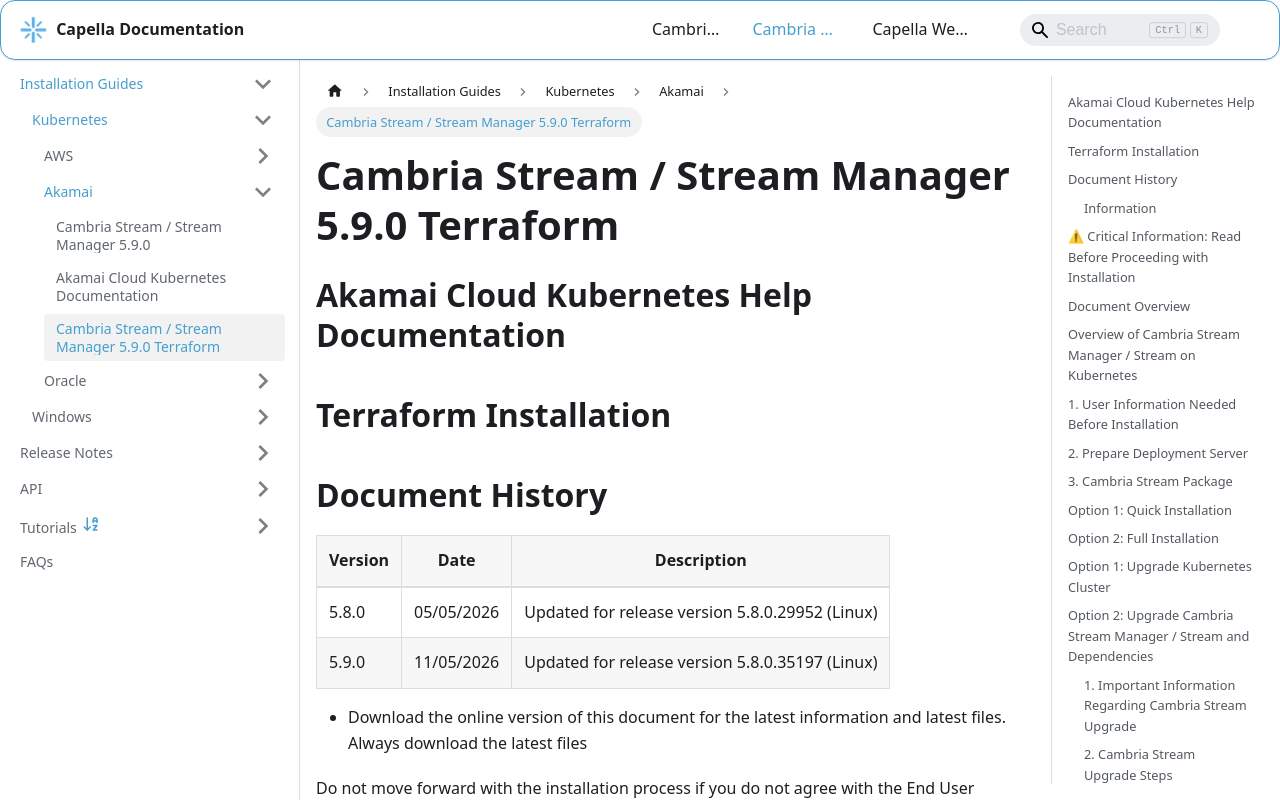

repository: CapellaSystems/documents.capellasystems.net · page: docs/cambria-stream/installation-guides/kubernetes/akamai/cambria-stream-terraform-akamai-kubernetes/index.html · generator: docusaurus

# Cambria Stream / Stream Manager 5.9.0 Terraform

## Akamai Cloud Kubernetes Help Documentation

## Terraform Installation

## Document History

| Version | Date | Description |
|---|---|---|
| 5.8.0 | 05/05/2026 | Updated for release version 5.8.0.29952 (Linux) |
| 5.9.0 | 11/05/2026 | Updated for release version 5.8.0.35197 (Linux) |

* Download the online version of this document for the latest information and latest files. Always
download the latest files

Do not move forward with the installation process if you do not agree with the End User License
Agreement (EULA) for our products. You can download and read the EULA for Cambria Stream, Cambria
Stream Manager, and Cambria License Manager from the links below:

Cambria Stream Manager | Cambria Stream | Cambria License Manager
https://www.dropbox.com/s/1wg7ee7a59kzi8h/EULA_Cambria_License_Manager.pdf?dl=0https://www.dropbox.com/s/cdttx4flzb7nxp1/EULA_Cambria_Stream_Manager.pdf?dl=0
https://www.dropbox.com/s/fla62h4o9kuqn7k/EULA_Cambria_Stream.pdf?dl=0

> **Important: Limitations and Security Information**

Cambria Stream, Stream Manager, and License Manager are installed on Linux in containers. Limitations and
security information can be found in the document below:

https://www.dropbox.com/scl/fi/bq6qhry0jg44ljoee78sg/Cambria_Stream_5_9_0_Limitations_and_Security_Information.pdf?rlkey=5dbtikprwve22dl704x7jm5kv&st=5avs8h4h&dl=0

> **Important: Before You Begin**

PDF documents have a copy/paste issue. For best results, download this document and any referenced PDF
documents in this guide and open them in a PDF viewer such as Adobe Acrobat.

For commands that are in more than one line, copy each line one by one and check that the copied command
matches the one in the document.

The sections below provide instructions on creating a NEW basic Kubernetes cluster with Cambria Stream with
default settings and more open security settings. For more granular control and non-default settings, consult
Akamai Cloud documentation.

### Information

This document references Kubernetes version 1.36 only

## ⚠ Critical Information: Read Before Proceeding with Installation

Before starting the installation, carefully review the following considerations. Skipping this section may
result in errors, failed deployments, or misconfigurations.

1. A New Kubernetes Cluster Will Be Deployed

-    The installation process creates a brand-new Kubernetes cluster to keep the Cambria ecosystem
isolated from other applications.

2. Default Installation is Non-Secure

-    The guide covers installation with default settings in an open environment (not secure).
-    If you require a secure or customized setup, you will need Akamai Cloud expertise, which is not
covered in this guide.

3. Understand Your Transcoding Requirements

-    Know your expected transcoding volume, input/output specs, and whether a GPU is needed.

4. Administrative Rights Required

-    Many of the steps in this guide require administrative rights to Akamai Cloud for adding permissions and
performing other administrative functions of that sort.

5. Check Akamai Cloud Account Quota

-    Ensure the Akamai Cloud account has sufficient quota to deploy Kubernetes resources.

6. A Separate Linux Machine is Required

-    A dedicated Linux machine (preferably Ubuntu on an Akamai Cloud Linode machine) is needed to
deploy Kubernetes.
-    Keeping Kubernetes tools and configuration files on a dedicated system is strongly recommended.

7. Verify Region-Specific Resource Availability

-    Not all Akamai Cloud regions support the same resources (e.g., GPU availability varies by region).
-    Consult Akamai Cloud documentation to confirm available resources in your desired region.

8. Cloud Storage for Logs is Recommended

-    It is highly recommended to use the S3 Loki configuration for log storage for production
-    This is also recommended for testing but this guide does provide a Filesystem configuration that writes logs to
volumes only
-    The filesystem version of Loki will only retain 1 days worth of logs max and it is not as reliable as other
method

9. S3 Loki Configuration Requires At Least 2 Nodes

-    For S3 Loki configuration, it is required to at least have 2 nodes running on the kubernetes cluster at any
given time.
-    The S3 bucket that the logs are written to will need to have a lifecycle policy configured to manage log
deletion

## Document Overview

1. Overview of Cambria Stream Manager and Cambria Stream on Kubernetes
2. Prerequisites
3. Installation
4. Verification
5. Testing Cambria Stream
6. Updating / Upgrading
7. Cleanup / Delete
8. Resources / Useful Information
9. Glossary

## Overview of Cambria Stream Manager / Stream on Kubernetes

For general information about the Kubernetes deployment and Cambria Stream / Stream Manager, see the following
document. If this is your first time deploying or working with Cambria Stream, it is highly recommended to
review this document.

https://www.dropbox.com/scl/fi/kn4hfd5c3ve6x98xlui9f/Cambria_Stream_5_9_0_Akamai_Information.pdf?rlkey=lny76i7q22d8ft0bx2qnz38zz&st=ts37u86n&dl=0

# Prerequisites

## 1. User Information Needed Before Installation

Required Information:

- Akamai Linode Personal Access Token with Read/Write access to all Akamai resources
- Cambria Stream Manager License Key (Eg. 2XXXXX-XXXXXX-XXXXXX-XXXXXX-XXXXXX-XXXXXX)
- Cambria Stream Worker License Key (Eg. 3XXXXX-XXXXXX-XXXXXX-XXXXXX-XXXXXX-XXXXXX)
- Region code where to deploy the Kubernetes Cluster (Eg. us-ord)

Other Important Information:

- Number of Cambria Stream Manager backup machines needed
- The machine specification for the Cambria Stream Manager nodes
- Number of Cambria Stream Worker machines needed
- The machine specification for the Cambria Stream encoder / packager nodes

## 2. Prepare Deployment Server

In order to deploy Cambria Stream, a Linux Deployment Server is required because this is where all of the tools,
dependencies, and packages for the Cambria Stream Kubernetes deployment will be installed and/or stored.

> **Important: Linux Deployment Server Machine Information**

The instructions in this document perform functions using a root user. To keep things consistent, Capella strongly
recommends using Akamai Linode instances for the deployment process.

Capella tests deployment with the Dedicated 4GB (g6-dedicated-2) instance type

Minimum Requirements:

| | |
|---|---|

Operating System (OS)           Ubuntu 24.04

CPU(s)                          2

RAM                             4 GB

Storage                         10 GB

1. On the Akamai Dashboard, create a new Ubuntu Linode used for the terraform deployment. For best performance,
choose an 4GB RAM or higher machine (Eg. Dedicated 4GB)

2. SSH into the new Linode and install general tools:

```text
sudo apt update && \
sudo DEBIAN_FRONTEND=noninteractive apt -o Dpkg::Options::="--force-confold" -y upgrade && \
sudo DEBIAN_FRONTEND=noninteractive apt -o Dpkg::Options::="--force-confold" -y install curl unzip
```

Important

If during this step, a Configuring openssh-server menu shows up, choose keep the local version currently
installed

3. You will also need to download the argo-rollouts tool for whenever upgrades are needed:

```text
curl -o kubectl-argo-rollouts -sL https://github.com/argoproj/argo-rollouts/releases/download/v1.8.3/kubectl-argo-rollouts-linux-amd64
chmod +x ./kubectl-argo-rollouts
sudo mv ./kubectl-argo-rollouts /usr/local/bin/
```

## 3. Cambria Stream Package

1. Still on the Linux Deployment Server, download the package:

```text
curl -o CambriaStreamLKE.zip -L
"https://www.dropbox.com/scl/fi/s6vj5dct48map21ucho2v/CambriaStreamKubernetesAkamai_5_9_0.zip?rlkey=q5u916rtewp5lrf0rmctx1x54&st=x0ozryu4&dl=1"
```

2. Unzip the package and make the shell scripts executable:

```text
unzip -o CambriaStreamLKE.zip && chmod +x ./bin/*.sh
```

3. Install the tools needed for deployment:

```text
./bin/setupTools.sh && ./bin/installKubeToolsAkamai.sh && ./bin/installLogcli.sh && ./bin/installTerraformDocs.sh
```

4. Restart the SSH terminal window for the changes to take effect

5. Verify the tools are installed:

```text
kubectl version --client && helm version && terraform --version && kubectl argo rollouts version &&
terraform-docs --version && logcli --version
```

# Installation

## Option 1: Quick Installation

For users that just want to quickly install Cambria Stream on Akamai Cloud LKE for testing and are ok with the default
values, follow the steps in this section.

> **Important: Information About this Quick Installation**

- This install method will create an Akamai Cloud LKE cluster with 1 Cambria Stream Manager node, 2 backup
Cambria Stream Manager nodes, and 2 Cambria Stream encoder nodes

- Not all Akamai regions have the same instance type availability. If changing the lke_region, make sure to use
available instance types for the region

- Variables used in this install method are environment variables. Recommendation is to save these values
somewhere safe for future reference. These environment variables do not persist once the command prompt /
terminal session is closed

- For more information on the variables used in this section and other allowed variables, see the tables in Cambria
Stream Variables

1. Open a command prompt / terminal window on the Deployment Server

2. Set the following environment variables (the values can be changed to your preference):
For security reasons, it is recommended to change all sensitive values.

```text
export TF_VAR_pg_cluster_password=xrtVeQ4nfdd2YHoswqdURZvQDaL4KpNElsCEEe9bwdxMd73KckIeXzS5cU6LiC2
export TF_VAR_cambria_stream_api_token=12345678-1234-43f8-b4fc-53afd3893d5f
export TF_VAR_cambria_stream_web_ui_user=admin,webUIUser,userpassword
export TF_VAR_cambria_abc_web_ui_user=admin,defaultABCWebUIUser,userpassword
export TF_VAR_grafana_admin_password=prom-capellaPsw
export TF_VAR_lke_cluster_name=cambria-stream
export TF_VAR_lke_region=us-ord
export TF_VAR_manager_instance_type=g8-dedicated-8-4
export TF_VAR_worker_instance_type=g8-dedicated-16-8
export TF_VAR_streamrouter_instance_type=g8-dedicated-8-4
```

3. Set your Akamai Linode Toke and Cambria Stream Licenses:

```text
export TF_VAR_linode_token=<my-linode-token>
export TF_VAR_license_key_manager=<your-cambria-stream-manager-license-key>
export TF_VAR_license_key_worker=<your-cambria-stream-license-key>
```

4. Set the location for the kubeconfig file:

```text
export KUBECONFIG=kubeconfig.yaml
```

5. Deploy

```text
terraform init && terraform apply -auto-approve
```

7. Save the following files somewhere safe as they are needed to perform operations against the Kubernetes cluster
such as updating, deleting, getting information, etc:

- kubeconfig.yaml
- terraform.tfstate
- values.tfvars

## Option 2: Full Installation

For users that require a more personalized installation than the quick install method can provide, follow the steps in
this section.

1. Generate a config file to specify all of the values for the Kubernetes cluster environment:

```text
terraform-docs tfvars hcl . --description --sort=false --output-file=values.tfvars --output-mode=replace --output-template="{{ .Content }}"
```

2. In a text editor (Eg. nano), edit the config file with the values for your specific environment:

```text
nano values.tfvars
```

This file will have descriptions for each variable. For more information on the variables, see section Cambria Stream
Variables

3. If using nano, save your changes with CTRL/CMD + X, type the letter 'y', and Enter / Return

4. Set the location for the kubeconfig file:

```text
export KUBECONFIG=kubeconfig.yaml
```

5. Deploy

```text
terraform init && terraform apply -auto-approve -var-file=values.tfvars
```

6. Save the following files somewhere safe as they are needed to perform operations against the Kubernetes cluster
such as updating, deleting, getting information, etc:

- kubeconfig.yaml
- terraform.tfstate
- values.tfvars

# Verification

The easiest way to verify if the installation works is if you can access the main application components. To get the
different applications available, run the following command in the Linux Deployment Server:

```text
./bin/getStreamInfo.sh
```

What to check?

- Cambria Stream Manager Web UI (Can access and login)
- Cambria Stream REST API (Can make API calls)
- Cambria Stream License Manager Web UI (Can access and login)
- Cambria Stream Ad Break Control (Can access and login)
- Grafana Web UI (Can access and login)

For a more in-depth verification, follow the steps in this document:

https://www.dropbox.com/scl/fi/5dmlsnluh67k94z88ls2u/Cambria_Stream_5_9_0_Deployment_Verification_Guide.pdf?rlkey=xqn4qv4vj03i262xiq4nxqbwq&st=ku497s54&dl=0

# Testing Cambria Stream

Use the following guide to learn about Cambria Stream and get started testing:

https://www.dropbox.com/scl/fi/ne3t3efc490cnresayawl/Cambria_Stream_Manager_and_Cambria_Stream_5_9_0_User_Guide.pdf?rlkey=vvifcxd1rlgkdlcw21nbwjpec&st=opsqx5wg&dl=0

# Updating / Upgrading

> **Warning: In-Place Kubernetes Upgrades**

For major upgrades like Kubernetes or Cambria Stream version upgrades, Capella highly recommends
creating a new Kubernetes cluster with the new version as the current upgrade steps may not consistently
work. In some cases, like Kubernetes version upgrade, the process is irreversible.

If you would still like to proceed with an in-place upgrade, follow the steps below

## Option 1: Upgrade Kubernetes Cluster

This option is only used for upgrading the Kubernetes cluster to a new version. Skip this step if you only need to
upgrade Cambria Stream / Stream Manager.

1. Review section Prerequisites to verify that those prerequisites have been met

2. Download / Paste your values.tfvars and terraform.tfstate files that were used for the Kubernetes cluster
deployment into the Linux deployment server

3. Edit the values.tfvars file and change the kubernetes_version variable to the desired version

4. Set the KUBECONFIG environment variable:

```text
export KUBECONFIG=kubeconfig.yaml
```

5. Run the terraform deployment update:

```text
terraform apply -auto-approve -var-file=values.tfvars
```

6. Run through the steps in Verification to check that the Kubernetes cluster is still working

## Option 2: Upgrade Cambria Stream Manager / Stream and Dependencies

### 1. Important Information Regarding Cambria Stream Upgrade

The current way to update a Kubernetes Cluster is through a third-party tool called argo-rollouts. This process allows
you to manually upgrade pods incrementally. There are four steps involved in the upgrade process:

1. Upgrade X% of total Cambria Stream worker pods (workerRolloutStep1Weight value). That means if you
have 5 pods and step 1 is to upgrade 10%, that means 1 pod will be upgraded.

2. When the pods are upgraded successfully, argo-rollouts goes into a pause state. While in this state,
argo-rollouts waits for the user to manually move on to the next step. This is so that the user can verify that
the upgraded pods are working properly.

3. Upgrade X% of total Cambria Stream worker pods (workerRolloutStep2Weight value). That means if you
have 5 pods and step 3 is to upgrade to 40%, that means 2 pods will be upgraded. However, since 1 pod has
already been upgraded from step 1, that means only 1 pod will be upgraded in this step.

4. This is the same as step 2. In this case, argo-rollouts waits for the user to manually verify that the upgraded
pods are working properly. After this step, the rest of the pods in the cluster are upgraded.

Follow these steps to upgrade your Cambria Stream Manager, Cambria Stream, and/or Helm-managed
Kubernetes environment:

Before doing any upgrades, you will need to make sure you are fully aware of your current setup and save all
configurations, programs, keys (such as DRM keys, AWS keys, etc), and previous yaml files (Eg.
cambriaStreamConfig.yaml). There are some things to keep in mind:

1. For upgrading to new Cambria Stream / Stream Manager versions, please use our newest Cambria Stream
Kubernetes guide. This should have been provided for you. If you do not have a new version of the document,
contact Capella’s support team: support@capellasystems.net
2. Cambria Stream nodes may change. This means that the ip addresses, names, etc may also change. This is
more likely the case when running the non-normal upgrade steps. In the case that the Cambria Stream nodes
do change, you will need to manually re-configure your incoming streams to point to the new Cambria Stream
nodes after the upgrade.
3. Cambria Stream Manager WebUI and Cambria Stream Manager REST API urls may also change during the
installation process. This is more likely to be the case if not running the normal upgrade process
4. Upgrading is not currently seamless. Programs will need to be taken down during the upgrade process
5. In the case that argo-rollouts does not work on upgrading the Cambria Stream environment, the Cambria
Stream application will need to be uninstalled and then re-installed with the new information. In this case, the
database will be wiped and all programs will be deleted. This is why it is important to save all
programs, configuration files, keys, etc.

To save all programs from the Cambria Stream WebUI:

   a. Select all of the programs in the Programs list
   b. Click on the Export Program button. This should prompt you to download the set of programs to a .lpef file

### 2. Cambria Stream Upgrade Steps

This is the default way to perform an upgrade for anything from updating license keys, Cambria version, etc.

1. Review section Prerequisites to verify that those prerequisites have been met

2. Download / Paste your values.tfvars and terraform.tfstate files that were used for the Kubernetes cluster
deployment into the Linux deployment server

3. Edit the values.tfvars file with the values that you need to change. See the Cambria Stream Variables
section for more information on variables that are allowed to be updated

4. Set the KUBECONFIG environment variable:

```text
export KUBECONFIG=kubeconfig.yaml
```

5. Run the terraform deployment update:

```text
terraform apply -auto-approve -var-file=values.tfvars
```

6. Update Cambria Stream Manager deployments:

```text
kubectl rollout restart deployment -n capella-manager cambriastreammanagerwebui cambriastreammanagerapp
```

7. Run this command in order to activate the argo-rollouts dashboard

```text
kubectl argo rollouts dashboard
```

8. In a web browser, go to the address http://`<linux-server-ip-address>`:3100/rollouts/capella-worker
where `<linux-server-ip-address>` is the Kubernetes Host IP address. You should see a dashboard similar to
the following:

Make sure that the window says cambriastreamapp. If it does not, you will need to change the namespace.
You can change this by going to the dropdown on the top right corner of this page and choosing the
capella-worker namespace.

9. Click on the button next to Weight (the gray button). At this point, argo-rollouts is running step one of the
four steps. When step one is done, you should see something similar to the following:

> [Image omitted from this Markdown build.]

> **Note: if it seems like it is taking a while for the UI to move on to the next step, click on the Promote button to**

get to the next step.

10. If the first set of nodes were upgraded correctly, verify that the upgraded node(s) are working properly.
Once done, click the Promote button to move on to step 3 which will upgrade the next set of nodes.

11. If the second set of nodes were upgraded correctly, verify that the upgraded node(s) are working properly.
Once done, click the Promote All button to finish upgrading the rest of the Cambria Stream nodes.

12. Run through the steps in Verification to check that the Kubernetes cluster is still working

# Cleanup / Delete

Many resources are created in a Kubernetes environment. It is important that each step is followed
carefully

1. In the Linux Deployment Server, if not already done so, download / Paste your values.tfvars and
terraform.tfstate files that were used for the Kubernetes cluster deployment into the Linux deployment server

2. Set the kubeconfig environment variable:

```text
export KUBECONFIG=kubeconfig.yaml
```

3. Run the following command to destroy the kubernetes cluster:

```text
terraform apply -destroy -auto-approve -var-file=values.tfvars
```

# Resources / Useful Information

## Cambria Stream Variables

```text
values.tfvars                      Explanation
linode_token                       [REQUIRED]
                                   See
                                   https://www.linode.com/docs/products/tools/api/guides/manage-api-tokens/
lke_cluster_name                   The name of the kubernetes cluster
                                   Default: cambria-stream
lke_region                         The region code where the kubernetes cluster should be deployed
                                   Default: us-ord
lke_control_plane_ha               If true, this option enables Akamai LKE's High Availability setting for the
                                   cluster. This does incur an extra charge. See the Akamai Cloud website
                                   for more information. By default, this is set to false.
                                   Default: false
lke_manager_pool_node_count        The number of Cambria Stream Manager nodes to create
                                   Default: 3
lke_worker_pool_node_count         The number of Cambria Stream nodes to create
                                   Default: 2
lke_streamrouter_pool_node_count   The number of dedicated nodes for handling Stream Router input
                                   Default: 1
manager_instance_type              The instance type of the Cambria Stream Manager nodes. See Akamai
                                   documentation for information on how to get the instance type name
                                   Default: g8-dedicated-8-4
worker_instance_type               The instance type of the Cambria Stream nodes. See Akamai
                                   documentation for information on how to get the instance type name
                                   Default: g8-dedicated-16-8
streamrouter_instance_type         The instance type of the Cambria Stream Router nodes. See Akamai
                                   documentation for information on how to get the instance type name
                                   Default: g8-dedicated-8-4
limit_external_access              When true, this allows only the specified IP address CIDRs specified in
                                   allowedExternalStreamIPs to send inbound traffic to the Cambria Stream
                                   nodes in the kubernetes cluster. A firewall is created in the Akamai Cloud
                                   Firewalls section for this purpose.
allowed_external_stream_ips        These are all the IP address CIDRs that are allowed to send inbound
                                   traffic to the Cambria Stream nodes. The CIDRs "10.0.0.0/8" and
                                   "192.168.0.0/16" are required. Any other CIDRs should be listed in the
                                   same way as the required CIDRs.
```

```text
values.tfvars                   Explanation
max_worker_instances            The maximum number of encoders that the kubernetes cluster can have
                                up and running.
                                Default: 2
cambria_manager_replicas        The maximum number of Cambria management + replica machines to
                                have up and running. This should match the
                                lke_manager_pool_node_count or be greater if more manager
                                replicas will be needed after installation
                                Default: 3
loki_storage_type               This is for deciding what type of storage to use for Loki logs. It is
                                recommended to use an S3 compatible storage like AWS S3. For testing
                                purposes only, there is a filesystem version of the Loki log storage
                                deployment (local)
                                Default: local
loki_local_storage_size_gi      This option is only used for the local loki_storage_type. This is how
                                many GB the Loki log volume should be. Volumes can fill up quickly so
                                testing different volume sizes may be required.
                                Default: 100
loki_s3_bucket_name             This option should be changed if using the s3_embedcred
                                loki_storage_type. This is the name of the S3 compatible bucket to write
                                logs to
loki_s3_region                  This option should be changed if using the s3_embedcred
                                loki_storage_type. This is the region where the S3 bucket is located
loki_log_retention_period       This is the number of days to retain Loki logs in the storage device
                                Default: 7
workers_can_use_manager_nodes   Whether the Cambria Stream Manager nodes should also be able to
                                handle encoding tasks.
                                Default: false
workersUseGPU                   [ BETA ] This must be set to true if planning to use NVENC capabilities
                                on the encoding machines
                                Default: false
nbGPUs                          [ BETA ] The max number of GPUs to use from the encoding machines if
                                GPU functionality is enabled. This value should not exceed the amount of
                                GPUs available
                                Default: 1
```

```text
values.tfvars                  Explanation
workersUseVPU                  [ BETA ] This must be set to true if planning to use netint VPU
                               capabilities on the encoding machines
                               Default: false
nbVPUs                         [ BETA ] The max number of VPUs to use from the encoding machines if
                               VPU functionality is enabled. This value should not exceed the amount of
                               VPUs available
                               Default: 1
useVPUScaling                  By default, scaling is on the CPU. Set this to 1 to scale on netint VPU
                               Default: 0
webrtc_port_range_begin        WebRTC is used for input and output preview in the Cambria Stream
                               AdBreak Control UI. Each program uses up 1 WebRTC port. This is the
                               first usable port for WebRTC.
                               Default: 50000
webrtc_port_range_end          WebRTC is used for input and output preview in the Cambria Stream
                               AdBreak Control UI. Each program uses up 1 WebRTC port. This is the
                               last usable port for WebRTC.
                               Default: 50009
worker_rtp_port_range_begin    What RTP ports should be available when streaming directly to a Cambria
                               Stream node. This is the first allowed port in the allowed RTP port range.
                               Default: 5004
worker_rtp_port_range_end      Same as the above but this is specifically the last allowed port in the
                               allowed RTP port range.
                               Default: 5013
worker_srt_port_range_begin    What SRT ports should be available when streaming directly to a
                               Cambria Stream node. This is the first allowed port in the allowed SRT
                               port range.
                               Default: 8000
worker_srt_port_range_end      Same as the above but this is specifically the last allowed port in the
                               allowed SRT port range.
                               Default: 8009
worker_rist_port_range_begin   What RIST ports should be available when streaming directly to a
                               Cambria Stream node. This is the first allowed port in the allowed RIST
                               port range.
                               Default: 9000
worker_rist_port_range_end     Same as the above but this is specifically the last allowed port in the
                               allowed RIST port range.
                               Default: 9009
```

```text
values.tfvars                       Explanation
worker_rtmp_port_range_begin        What RTMP ports should be available when streaming directly to a
                                    Cambria Stream node. This is the first allowed port in the allowed RTMP
                                    port range.
                                    Default: 1935
worker_rtmp_port_range_end          Same as the above but this is specifically the last allowed port in the
                                    allowed RTMP port range.
                                    Default: 1944
enable_manager_webui                If enabled, this allows users to use Cambria Stream Manager's Web UI.
                                    Otherwise, only the REST API server can be used to interact with
                                    Cambria Stream Manager.
                                    Default: true
default_machine_maximum_instances   When a Cambria Stream worker node is connected to Cambria Stream
                                    Manager, this is the max number of channels it can run by default.
                                    Default: -1
worker_rollout_step1_weight         For upgrading Cambria Stream workers, this is the initial (step 1)
                                    percentage of those worker pods to upgrade. By default, this is set to 10.
                                    This means that running Cambria Stream programs will be killed and
                                    reassigned to any online machine.
                                    Default: 10
worker_rollout_step2_weight         For upgrading Cambria Stream workers, this is the percentage of those
                                    worker nodes to have upgraded in the 2nd upgrade stage (also called
                                    step 2). By default, this is set to 40. This means that running Cambria
                                    Stream programs will be killed and reassigned to any online machine.
                                    Default: 40
stream_router_rtp_port_begin        What RTP ports should be available when streaming via the Cambria
                                    Stream Router. This is the first allowed port in the allowed RTP port
                                    range.
                                    Default: 15004
stream_router_rtp_port_count        The number of RTP ports allowed in the Cambria Stream Router.
                                    Default: 51
stream_router_srt_port_begin        What SRT ports should be available when streaming via the Cambria
                                    Stream Router. This is the first allowed port in the allowed SRT port
                                    range.
                                    Default: 18000
stream_router_srt_port_count        The number of SRT ports allowed in the Cambria Stream Router.
                                    Default: 10
```

```text
values.tfvars                       Explanation
stream_router_rist_port_begin       What RIST ports should be available when streaming via the Cambria
                                    Stream Router. This is the first allowed port in the allowed RIST port
                                    range.
                                    Default: 19000
stream_router_rist_port_count       The number of RIST ports allowed in the Cambria Stream Router.
                                    Default: 10
expose_capella_service_externally   This option tells the deployment to create load balancers to publicly
                                    expose the Capella application
                                    Default: true
enable_ingress                      This option tells the deployment to create an ingress for the Capella
                                    applications that should be exposed.
                                    Default: false
host_name                           One way to access the Cambria applications is through an Application
                                    ingress. This is the domain name for the ingress (Eg. mydomain.com)
                                    Default: myhost.com
acme_registration_email             This information is needed to connect a real TLS certificate to the ingress.
                                    The default values are only usable under a test environment. This is the
                                    email address for the ACME registration
                                    Default: test@mywebsite.com
acme_server                         The ACME server for automated certificate management
                                    Default: https://acme-staging-v02.api.letsencrypt.org/directory
ingressUseSelfSigned                If true, use self-signed certificates for the Cambria application servers. If
                                    false, the user needs to configure their own valid certificate for the
                                    Cambria applications.
                                    Default: true
webui_usertext                      This is used for exposing important information to an operator of the
                                    Cambria Web UI (Eg. API usertoken)
                                    Default: Staging Cluster for project XYZ
kubernetes_version                  The Kubernetes version number to use. Do not change this value
                                    unless instructed by Capella.
                                    Default: 1.36
install_monitoring                  This controls whether monitoring features (prometheus, grafana) should
                                    be installed. Do not change this value unless instructed by Capella.
                                    Default: true
install_loki                        This controls whether the Loki logs feature should be installed. Do not
                                    change this value unless instructed by Capella.
                                    Default: true
```

```text
values.tfvars                Explanation
expose_grafana               This option tells the deployment to make the Grafana dashboard
                             accessible publicly via a load balancer
                             Default: true
license_key_manager          [ REQUIRED ]
                             This is the Cambria Stream Manager license key that Capella should
                             have provided. The license key should start with a '2' in this case. (Eg.
                             2AAAAA-111111-BBBBBB-222222-CCCCCC-333333)
license_key_worker           [ REQUIRED ]
                             This is the Cambria Stream license key that Capella should have
                             provided. The license key should start with a '3' in this case. (Eg.
                             3AAAAA-111111-BBBBBB-222222-CCCCCC-333333)
pg_cluster_password          The password for the PostgreSQL database that Cambria Stream
                             Manager uses. General password rules apply. The default can be used for
                             testing purposes but this should be changed for production
                             Default:
                             xrtVeQ4nfdd2YHoswqdURZvQDaL4KpNElsCEEe9bwdxMd73KckIeXzS5cU6LiC2
cambria_stream_api_token     A token needed for making calls to the Cambria Stream Manager web
                             server. General token rules apply (Eg. 1234-5678-90abcdefg). The
                             default can be used for testing purposes but this should be changed for
                             production
                             Default: 12345678-1234-43f8-b4fc-53afd3893d5
cambria_stream_web_ui_user   This is the login credentials for the Cambria Stream Manager and License
                             WebUIs for the kubernetes cluster. Each user is listed in the form:
                             role,username,password
                             Allowed roles:
                             1. admin - can view/create/edit/delete anything on the WebUI. Can also
                             create/manage WebUI users.
                             2. superuser - can view/create/edit/delete anything on the WebUI.
                             3. user - can only view anything on the WebUI.
                             For multiple users, separate each by a comma. Example:
                             admin,admin,changethispassword1234,user,guest,password123
                             Default: admin,webUIUser,userpassword
cambria_abc_web_ui_user      This is the login credentials for the Cambria AdBreak Control WebUI for
                             the kubernetes cluster. Same rules apply as
                             cambria_stream_web_ui_user.
                             Default: admin,defaultABCWebUIUser,userpassword
grafana_admin_password       The password for Grafana Dashboard. General password rules apply
                             Default: prom-capellaPsw
```

```text
values.tfvars        Explanation
loki_s3_access_key   This must be defined if using the s3_embedcred loki
                     storage type. The recommended log storage solution is
                     AWS S3 or compatible S3 storage. If using this solution,
                     this is the ACCESS_KEY or AWS_ACCESS_KEY_ID
loki_s3_secret_key   This must be defined if using the s3_embedcred loki
                     storage type. The recommended log storage solution is
                     AWS S3 or compatible S3 storage. If using this solution,
                     this is the SECRET_KEY or AWS_SECRET_ACCESS_KEY
```

## Cambria Stream Manager WebUI

1. Run this command to get the webui address:

```text
kubectl get service/cambriastreammanagerwebuiservice -n capella-manager -o=jsonpath="{'https://'}{.status.loadBalancer.ingress[0].hostname}{':8171'}"
```

2. To log in to the WebUI, the credentials are located in the values file

## Cambria Stream Manager REST API

1. Run the following command to get the base REST API Web Address:

```text
kubectl get service/cambriastreamservice -n capella-manager -o=jsonpath="{'https://'}{.status.loadBalancer.ingress[0].hostname}{':8758'}"
```

The REST API url should look similar to this:

https://my-server:8758/CambriaLM/v1/Events?usertoken=12345678-1234-43f8-b4fc-53afd3893d5f

## Cambria Stream Instance External IP

1. In the Cambria Stream Manager WebUI, go to the Machines tab and copy the name of the machine (pod)

2. Run the following commands with the name of the machine (aka. `<pod-name>`):

```text
# Replace <pod-name> with your pod name
kubectl get pod/<pod-name> -n capella-worker -o=jsonpath={.spec.nodeName}
```

```text
# Replace <node-name> with the result from the above command
kubectl get node/<node-name> -o=jsonpath={.status.addresses[1].address}
```

## Leader Cambria Stream Manager Pod

Run the following command to get the name of the Cambria Stream Manager leader pod:

```text
kubectl get lease -n capella-manager -o=jsonpath="{.items[0].spec.holderIdentity}"
```

## Remote Access to Kubernetes Pod

The general command for remote accessing a pod is:

```text
kubectl exec -it <pod name> -n <namespace> -- /bin/bash
```

Example with Cambria Stream:

```text
kubectl exec -it cambriastreamapp-5c79586784-wbfvf -n capella-worker -- /bin/bash
```

## Extracting Cambria Stream Manager | Cambria Stream | Cambria License Logs

In a machine that has kubectl and the kubeconfig file for your Kubernetes cluster, open a terminal window and make
sure to set the KUBECONFIG environment variable to the path of your kubeconfig file. Then run one or more of the
following commands depending on what types of logs you need (or that Capella needs). You will get a folder full of
logs. Compress these logs into one zip file and send it to Capella:

`<pod-name>`: the name of the pod to grab logs from (Eg. cambriastreamapp-5c79586784-wbfvf)

Cambria Stream:

```text
kubectl cp <pod name>:/opt/capella/CambriaStream/Logs ./CambriaStrmLogs -n capella-worker
```

Cambria Stream Manager:

```text
kubectl cp <pod-name>:/opt/capella/CambriaStreamManager/Logs ./CambriaStrmManLogs -n capella-manager
```

Cambria License Manager (Cambria Stream):

```text
kubectl cp <pod-name>:/opt/capella/CambriaLicenseManager/Logs ./CambriaStrLicLogs -n capella-worker
```

Cambria License Manager (Cambria Stream Manager):

```text
kubectl cp <pod-name>:/opt/capella/CambriaLicenseManager/Logs ./CambriaStrmManLicLogs -n capella-manager
```

## Copy File(s) to Cambria Stream Pod

In some cases, you might need to copy files to a Cambria Stream pod. For example, you have an MP4 file you
want to use as a failover source for your stream. In this case, to copy the file over to the Cambria Stream pod,
do the following:

```text
kubectl cp <host-file-path> [ Pod name ]:[ Path Inside Pod to Copy File ] -n capella-worker
```

Example:

```text
# Copy file to Cambria Stream pod
kubectl cp /mnt/n/MyFailoverSource.mp4
cambriastreamapp-7c55887db9-t42v7:/var/media/MyFailoverSource.mp4 -n capella-worker
```

```text
# Copy file to Cambria Stream Manager pod
kubectl cp C:\MyKeys\MyKeyFile.key cambriastreammanagerapp-695dcc848f-vjpc7:/var/keys/MyKeyFile.key -n default
```

```text
# Copy directory to Cambria Stream container
kubectl cp /mnt/n/MyMediaFiles cambriastreamapp-7c55887db9-t42v7:/var/temp/mediafiles -n capella-worker
```

## Restarting / Re-creating Pods

Kubectl does not currently have a way to restart pods. Instead, a pod will need to be “restarted” by deleting the pod
which causes a new pod to be created / existing pod to take over the containers.

```text
kubectl delete pod <pod-name> -n <namespace>
```

Example:

```text
# Delete Cambria Stream Container
kubectl delete pod cambriastreamapp-7c55887db9-t42v7 -n capella-worker
```

```text
# Delete Cambria Stream Manager Container
kubectl delete pod cambriastreammanagerapp-695dcc848f-vjpc7 -n capella-manager
```

# Glossary

This glossary provides a brief definition / description of some of the more common terms found in this guide.

## Kubernetes

For Kubernetes terms, please refer to the Kubernetes Glossary:
https://kubernetes.io/docs/reference/glossary/?fundamental=true

## Third-Party Tools

Argo: the Argo third-party system is a collection of tools for orchestrating parallel jobs in a Kubernetes
environment.

Argo-Rollouts: an Argo tool used for upgrading containers in a Kubernetes Cluster in a rollout fashion (Eg.
upgrade 50% of the containers first, then 80% of the containers, then 100% of the containers).

Argo-Events: an Argo tool that triggers specific Kubernetes functions based on events from other
dependencies such as webhook, s3, etc.

Cert-Manager: the cert-manager addon automates the process of retrieving and managing TLS certificates.
These certificates are periodically renewed to keep the certificates up to date and valid.
Helm: the Helm third-party tool is used for deploying / managing (install, update, delete) deployments for
Kubernetes Cluster applications.

Traefik: the traefik addon is an ingress server using Traefik as a load balancer to route traffic to ingress and ingress
routes. In this case, traefik is used for applying domain name use to the Kubernetes services (REST API, WebUI, etc).

## Capella Applications

cambrialeaderelector: this container is used for Cambria Stream Manager replication in that it decides which
of the Cambria Stream Manager instances is the primary instance. This container exists in all
cambriastreammanagerapp-xyz pods.

cambriastreamapp: the Cambria Stream application container. This container exists in all
cambriastreamapp-xyz pods.

cambriastreammanagerapp: the Cambria Stream Manager application container. This container exists in all
cambriastreammanagerapp-xyz pods.

pgcluster-capella: this type of pod holds the PostgreSQL database that Cambria Stream Manager uses /
interacts with.

cambriaworkerconnect: this container is used for automatically connecting Cambria Stream instances to
Cambria Stream Manager. This container exists in all cambriastreamapp-xyz pods.
